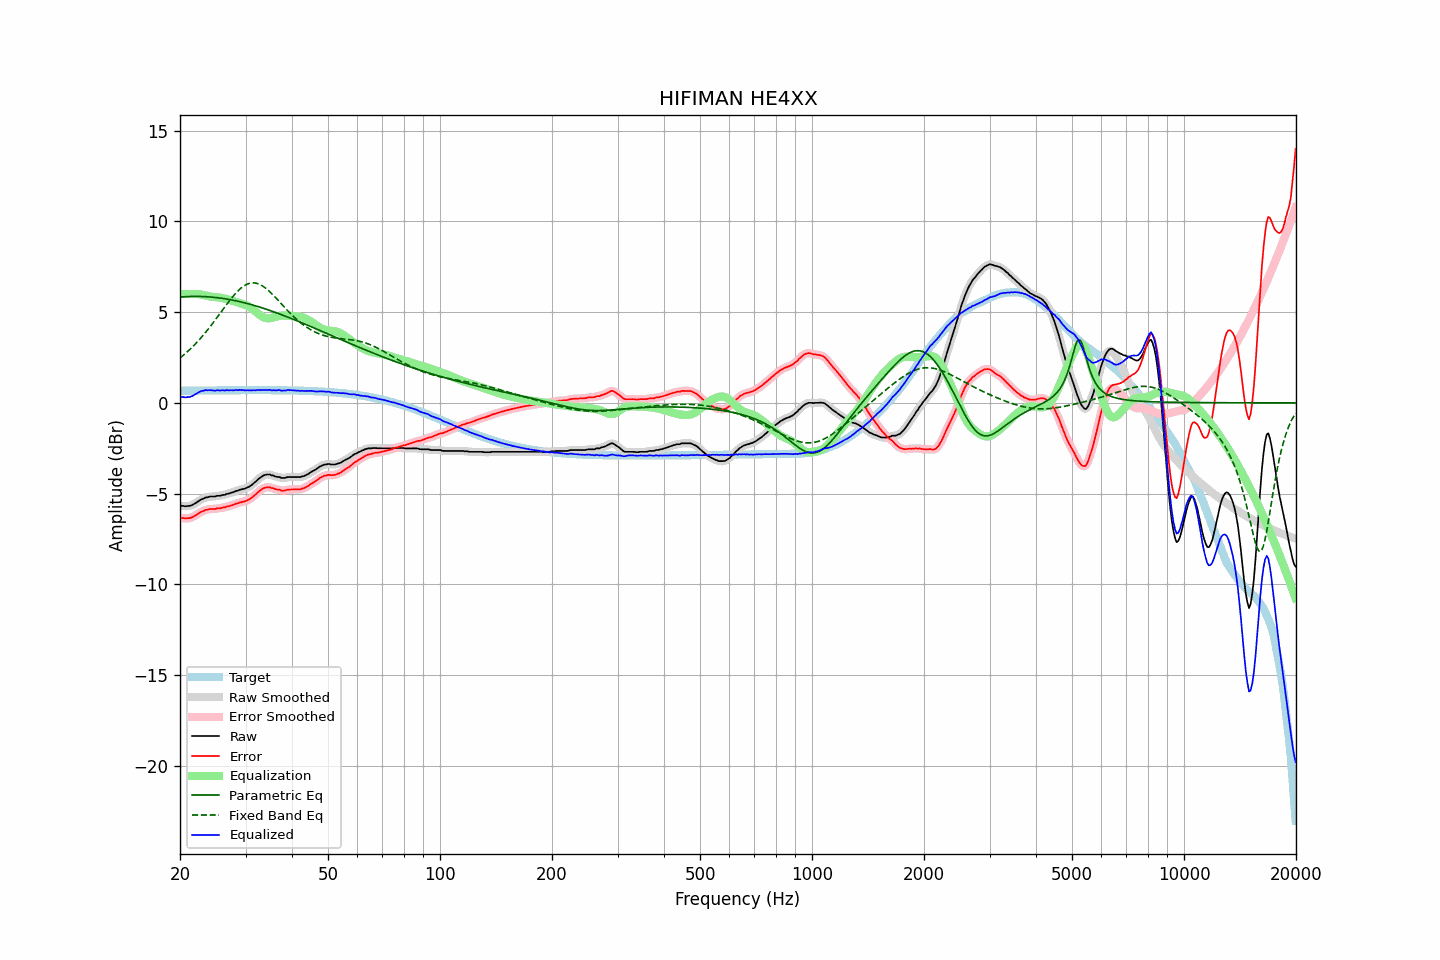

Source data for this figure (header and first rows):
frequency, raw, error, smoothed, error_smoothed, equalization, parametric_eq, fixed_band_eq, equalized_raw, equalized_smoothed, target
20.00, -5.68, -6.34, -5.67, -6.34, 6.00, 5.83, 2.47, 0.32, 0.32, 0.67
20.20, -5.68, -6.34, -5.68, -6.35, 6.00, 5.84, 2.55, 0.32, 0.32, 0.67
20.40, -5.68, -6.35, -5.69, -6.36, 6.00, 5.85, 2.62, 0.32, 0.31, 0.67
20.61, -5.70, -6.37, -5.69, -6.36, 6.00, 5.85, 2.69, 0.31, 0.31, 0.67
20.81, -5.70, -6.37, -5.69, -6.36, 6.00, 5.86, 2.77, 0.31, 0.31, 0.67
21.02, -5.68, -6.35, -5.69, -6.36, 6.00, 5.86, 2.85, 0.33, 0.32, 0.67
21.23, -5.68, -6.35, -5.67, -6.34, 6.00, 5.86, 2.93, 0.33, 0.33, 0.67
21.44, -5.65, -6.32, -5.64, -6.32, 6.00, 5.87, 3.02, 0.36, 0.36, 0.67
21.66, -5.61, -6.28, -5.61, -6.28, 6.00, 5.87, 3.11, 0.40, 0.40, 0.68
21.87, -5.56, -6.23, -5.56, -6.23, 6.01, 5.87, 3.20, 0.45, 0.45, 0.68
22.09, -5.51, -6.18, -5.50, -6.18, 6.00, 5.87, 3.29, 0.50, 0.50, 0.68
22.31, -5.45, -6.12, -5.44, -6.12, 6.00, 5.87, 3.38, 0.55, 0.56, 0.68
22.54, -5.39, -6.07, -5.39, -6.07, 5.99, 5.87, 3.48, 0.60, 0.60, 0.68
22.76, -5.33, -6.01, -5.34, -6.02, 5.97, 5.87, 3.58, 0.65, 0.64, 0.68
22.99, -5.30, -5.98, -5.29, -5.97, 5.96, 5.86, 3.68, 0.66, 0.67, 0.68
23.22, -5.26, -5.94, -5.25, -5.93, 5.94, 5.86, 3.79, 0.68, 0.68, 0.68
23.45, -5.21, -5.89, -5.22, -5.91, 5.92, 5.85, 3.90, 0.71, 0.69, 0.68
23.69, -5.21, -5.89, -5.19, -5.88, 5.90, 5.85, 4.00, 0.69, 0.70, 0.68
23.92, -5.18, -5.86, -5.18, -5.86, 5.88, 5.84, 4.12, 0.70, 0.70, 0.69
24.16, -5.16, -5.84, -5.16, -5.85, 5.86, 5.84, 4.23, 0.70, 0.69, 0.69
24.40, -5.16, -5.84, -5.16, -5.85, 5.84, 5.83, 4.34, 0.69, 0.69, 0.69
24.65, -5.16, -5.85, -5.15, -5.84, 5.84, 5.82, 4.46, 0.68, 0.68, 0.69
24.89, -5.16, -5.85, -5.14, -5.83, 5.83, 5.81, 4.58, 0.67, 0.68, 0.69
25.14, -5.12, -5.81, -5.13, -5.82, 5.82, 5.80, 4.70, 0.70, 0.69, 0.69
25.39, -5.12, -5.81, -5.12, -5.81, 5.81, 5.79, 4.82, 0.69, 0.69, 0.69
25.65, -5.12, -5.81, -5.10, -5.79, 5.80, 5.78, 4.94, 0.68, 0.70, 0.69
25.91, -5.09, -5.78, -5.10, -5.79, 5.78, 5.77, 5.06, 0.70, 0.69, 0.69
26.16, -5.07, -5.76, -5.07, -5.77, 5.77, 5.75, 5.18, 0.70, 0.69, 0.69
26.43, -5.07, -5.76, -5.05, -5.75, 5.75, 5.74, 5.30, 0.68, 0.69, 0.69
26.69, -5.02, -5.71, -5.03, -5.73, 5.72, 5.72, 5.42, 0.71, 0.69, 0.70
26.96, -5.01, -5.70, -5.00, -5.70, 5.70, 5.71, 5.54, 0.69, 0.70, 0.70
27.23, -4.98, -5.67, -4.98, -5.67, 5.67, 5.69, 5.65, 0.70, 0.70, 0.70
27.50, -4.95, -5.64, -4.95, -5.65, 5.64, 5.68, 5.77, 0.70, 0.69, 0.70
27.77, -4.93, -5.62, -4.92, -5.62, 5.61, 5.66, 5.87, 0.69, 0.70, 0.70
28.05, -4.89, -5.59, -4.89, -5.59, 5.59, 5.64, 5.98, 0.70, 0.70, 0.70
28.33, -4.85, -5.55, -4.86, -5.55, 5.56, 5.62, 6.07, 0.71, 0.70, 0.70
28.62, -4.84, -5.54, -4.82, -5.52, 5.53, 5.60, 6.17, 0.70, 0.71, 0.70
28.90, -4.79, -5.49, -4.80, -5.50, 5.51, 5.58, 6.25, 0.72, 0.71, 0.70
29.19, -4.78, -5.48, -4.77, -5.48, 5.48, 5.56, 6.33, 0.70, 0.71, 0.70
29.48, -4.75, -5.45, -4.75, -5.45, 5.46, 5.54, 6.40, 0.71, 0.70, 0.70
29.78, -4.74, -5.44, -4.73, -5.43, 5.43, 5.52, 6.46, 0.69, 0.70, 0.70
30.08, -4.70, -5.40, -4.70, -5.40, 5.39, 5.50, 6.51, 0.70, 0.70, 0.70
30.38, -4.66, -5.36, -4.66, -5.36, 5.35, 5.47, 6.55, 0.70, 0.69, 0.70
30.68, -4.62, -5.32, -4.61, -5.32, 5.31, 5.45, 6.58, 0.69, 0.69, 0.70
30.99, -4.56, -5.26, -4.56, -5.26, 5.25, 5.43, 6.60, 0.69, 0.69, 0.70
31.30, -4.50, -5.20, -4.50, -5.20, 5.19, 5.40, 6.61, 0.69, 0.69, 0.70
31.61, -4.42, -5.12, -4.42, -5.12, 5.12, 5.38, 6.61, 0.70, 0.69, 0.70
31.93, -4.35, -5.05, -4.34, -5.04, 5.04, 5.35, 6.60, 0.69, 0.70, 0.70
32.24, -4.26, -4.96, -4.26, -4.96, 4.96, 5.32, 6.58, 0.71, 0.70, 0.70
32.57, -4.18, -4.88, -4.18, -4.89, 4.89, 5.30, 6.55, 0.71, 0.71, 0.70
32.89, -4.12, -4.82, -4.11, -4.81, 4.82, 5.27, 6.51, 0.70, 0.71, 0.70
33.22, -4.05, -4.75, -4.05, -4.75, 4.76, 5.24, 6.46, 0.71, 0.71, 0.70
33.55, -4.00, -4.70, -4.00, -4.70, 4.71, 5.21, 6.41, 0.72, 0.71, 0.70
33.89, -3.97, -4.67, -3.97, -4.67, 4.68, 5.18, 6.34, 0.71, 0.71, 0.70
34.23, -3.95, -4.65, -3.95, -4.65, 4.66, 5.15, 6.27, 0.72, 0.72, 0.70
34.57, -3.95, -4.65, -3.95, -4.65, 4.66, 5.12, 6.19, 0.71, 0.71, 0.70
34.92, -3.95, -4.65, -3.96, -4.66, 4.66, 5.09, 6.11, 0.72, 0.71, 0.70
35.27, -4.00, -4.70, -3.98, -4.68, 4.68, 5.06, 6.03, 0.68, 0.70, 0.70
35.62, -4.00, -4.70, -4.01, -4.71, 4.70, 5.03, 5.94, 0.71, 0.69, 0.70
35.97, -4.05, -4.75, -4.04, -4.74, 4.73, 5.00, 5.85, 0.68, 0.69, 0.70
... 635 more rows
